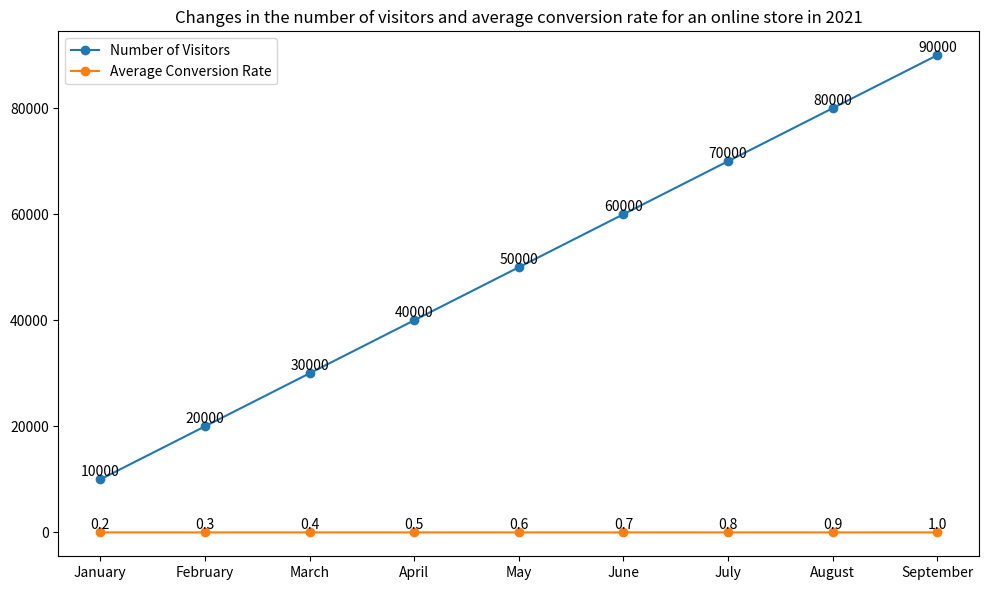

Generate this figure with matplotlib: (Note: this script raises an exception after producing the figure.)

import matplotlib.pyplot as plt 
import numpy as np 

plt.figure(figsize=(10,6)) 
x = np.array([1,2,3,4,5,6,7,8,9]) 
y1 = np.array([10000,20000,30000,40000,50000,60000,70000,80000,90000]) 
y2 = np.array([0.2,0.3,0.4,0.5,0.6,0.7,0.8,0.9,1.0]) 

plt.plot(x, y1, marker='o',label="Number of Visitors") 
plt.plot(x, y2, marker='o',label="Average Conversion Rate") 
plt.xticks(x,('January','February','March','April','May','June','July','August','September'))

plt.title('Changes in the number of visitors and average conversion rate for an online store in 2021')
plt.legend(loc="best")

for a,b in zip(x, y1):
    plt.text(a,b,b,ha="center",va="bottom",fontsize=10)
for a,b in zip(x, y2):
    plt.text(a,b,b,ha="center",va="bottom",fontsize=10)

plt.tight_layout()
plt.savefig('line chart/png/280.png',format='png')
plt.clf()
